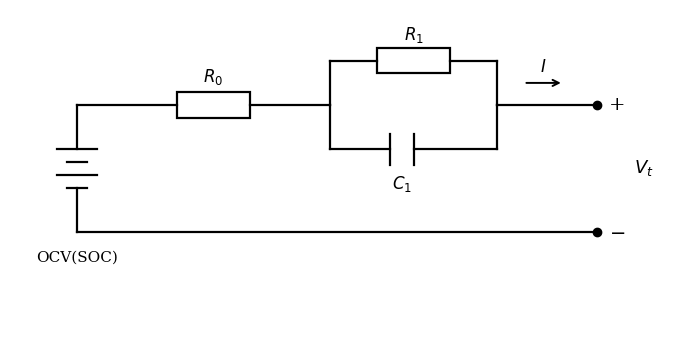

The script that saved this image:
#Generates Fig. 1 of the accompanying paper: First-order Thevenin equivalent-circuit cell model (OCV source, series R0, parallel R1-C1 branch).

import numpy as np
import matplotlib.pyplot as plt
import matplotlib as mpl
from matplotlib.patches import Rectangle

mpl.rcParams.update({
    'font.size': 11,
    'font.family': 'serif',
    'figure.dpi': 150,
})

fig, ax = plt.subplots(figsize=(7, 3.5))
ax.set_xlim(0, 10)
ax.set_ylim(0, 5)
ax.axis('off')

lw = 1.6
col = 'black'

def wire(x1, y1, x2, y2):
    ax.plot([x1, x2], [y1, y2], color=col, lw=lw, zorder=1)

# OCV voltage source (battery symbol)
wire(1.0, 3.5, 1.0, 2.8) # top lead
ax.plot([0.7, 1.3], [2.8, 2.8], color=col, lw=lw)   # long plate (+)
ax.plot([0.85, 1.15], [2.6, 2.6], color=col, lw=lw) # short plate (-)
ax.plot([0.7, 1.3], [2.4, 2.4], color=col, lw=lw)   # long plate
ax.plot([0.85, 1.15], [2.2, 2.2], color=col, lw=lw) # short plate
wire(1.0, 2.2, 1.0, 1.5)  # bottom lead
ax.text(1.0, 1.1, 'OCV(SOC)', ha='center', va='center', fontsize=11)

#Top wire to R0
wire(1.0, 3.5, 2.5, 3.5)
# R0 (series resistor as a box)
ax.add_patch(Rectangle((2.5, 3.3), 1.1, 0.4, fill=False, edgecolor=col, lw=lw))
ax.text(3.05, 3.95, r'$R_0$', ha='center', va='center', fontsize=12)
wire(3.6, 3.5, 4.8, 3.5) # wire out of R0 to the node

# Node splits into R1 and C1 parallel branch
node_x = 4.8
wire(node_x, 3.5, node_x, 4.2) # up to R1 branch
wire(node_x, 4.2, 5.5, 4.2)
ax.add_patch(Rectangle((5.5, 4.0), 1.1, 0.4, fill=False, edgecolor=col, lw=lw))
ax.text(6.05, 4.6, r'$R_1$', ha='center', va='center', fontsize=12)
wire(6.6, 4.2, 7.3, 4.2)

wire(node_x, 3.5, node_x, 2.8) # down to C1 branch
wire(node_x, 2.8, 5.7, 2.8)
ax.plot([5.7, 5.7], [2.55, 3.05], color=col, lw=lw)   # capacitor plate 1
ax.plot([6.05, 6.05], [2.55, 3.05], color=col, lw=lw) # capacitor plate 2
ax.text(5.87, 2.25, r'$C_1$', ha='center', va='center', fontsize=12)
wire(6.05, 2.8, 7.3, 2.8)

# Recombine branch
recomb_x = 7.3
wire(recomb_x, 4.2, recomb_x, 3.5)
wire(recomb_x, 2.8, recomb_x, 3.5)
wire(recomb_x, 3.5, 8.8, 3.5) # to positive terminal

# Bottom rail
wire(1.0, 1.5, 8.8, 1.5)

# Terminals
ax.plot(8.8, 3.5, 'ko', markersize=6)
ax.plot(8.8, 1.5, 'ko', markersize=6)
ax.text(9.1, 3.5, '+', ha='center', va='center', fontsize=14)
ax.text(9.1, 1.5, '$-$', ha='center', va='center', fontsize=14)
ax.text(9.5, 2.5, r'$V_t$', ha='center', va='center', fontsize=13)

# Current arrow
ax.annotate('', xy=(8.3, 3.85), xytext=(7.7, 3.85),
            arrowprops=dict(arrowstyle='->', lw=1.4, color=col))
ax.text(8.0, 4.1, r'$I$', ha='center', va='center', fontsize=12)

plt.tight_layout()
plt.savefig('fig1_thevenin.png', dpi=300, bbox_inches='tight')
plt.show()
print("Saved fig1_thevenin.png")
